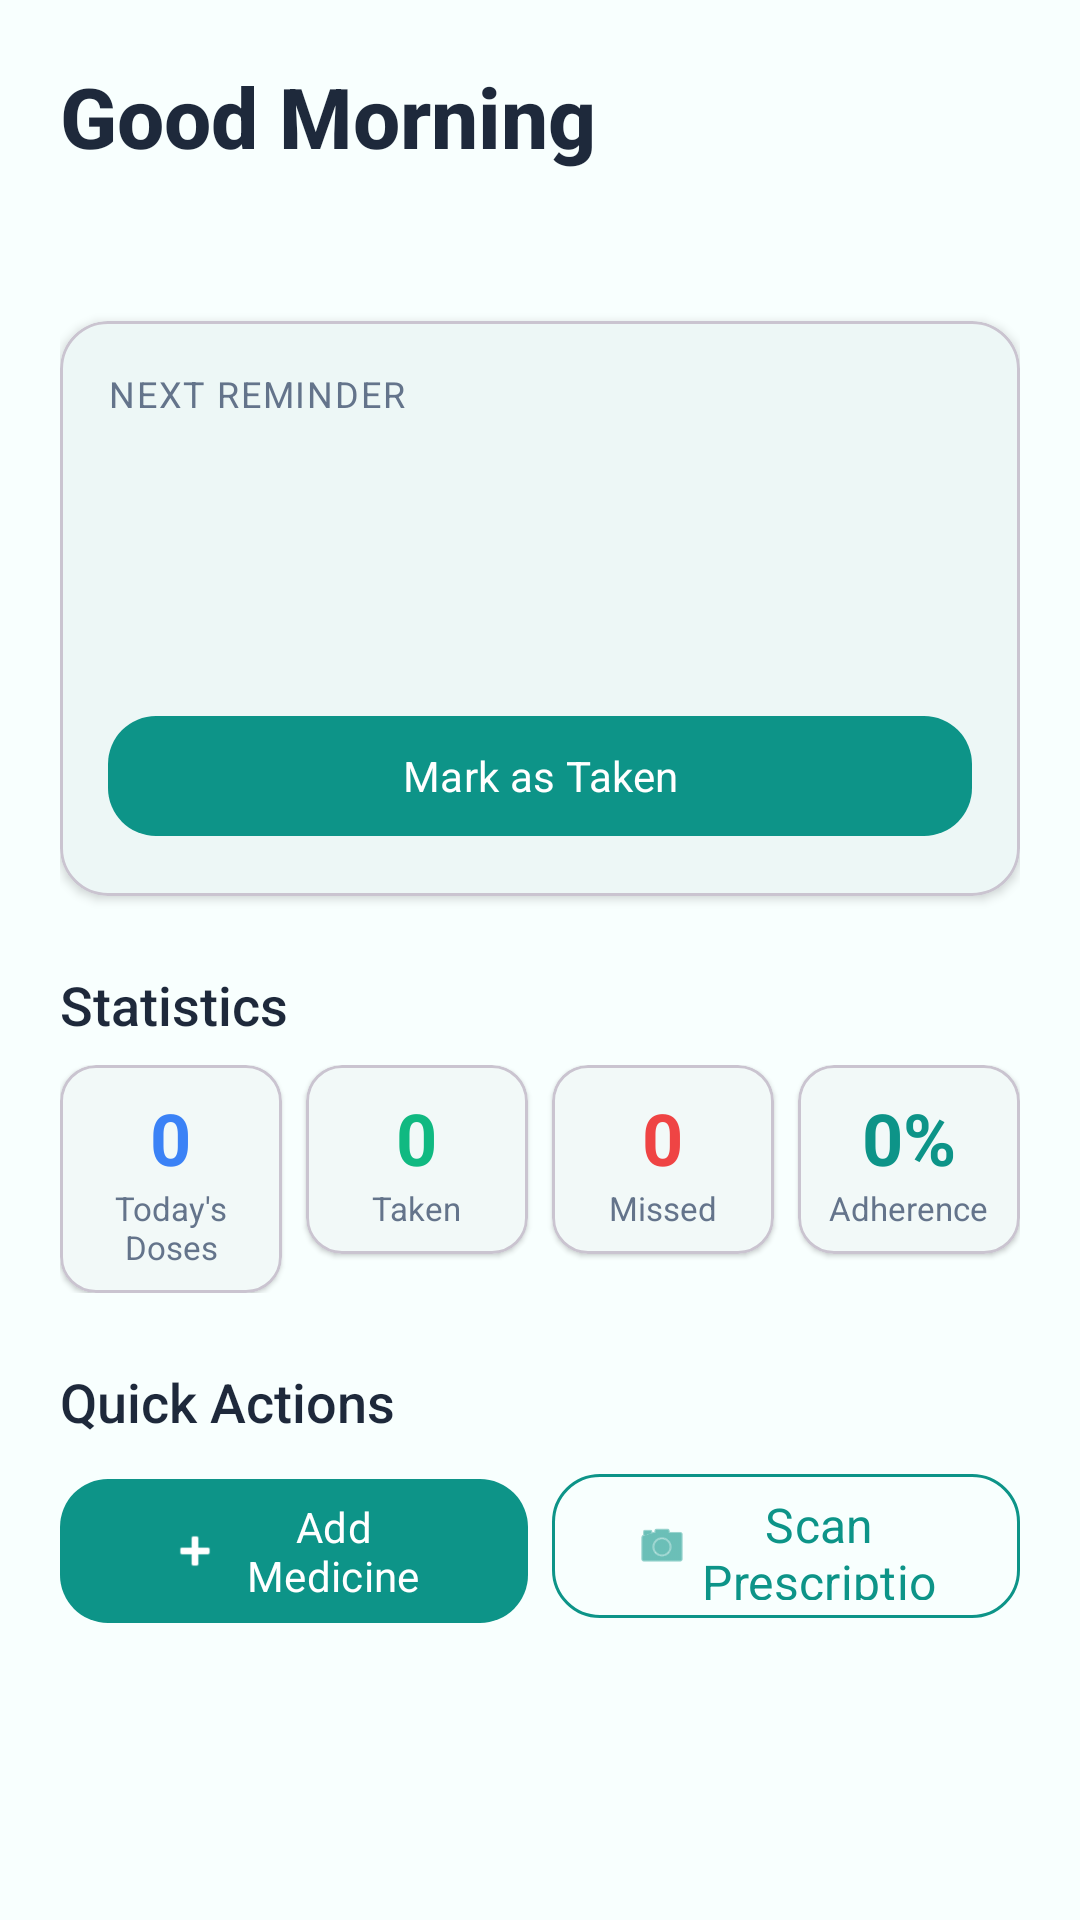

Reconstruct the res/layout file that produces this screen, plus the resources it refers to.
<!-- AndroidManifest.xml: application theme Theme.SmartMed -->
<!-- res/layout/fragment_home.xml -->
<?xml version="1.0" encoding="utf-8"?>
<ScrollView xmlns:android="http://schemas.android.com/apk/res/android"
    xmlns:app="http://schemas.android.com/apk/res-auto"
    android:layout_width="match_parent" android:layout_height="match_parent"
    android:background="@color/background">

    <LinearLayout android:layout_width="match_parent" android:layout_height="wrap_content"
        android:orientation="vertical" android:padding="@dimen/screen_margin">

        
        <TextView android:id="@+id/tvGreeting" android:layout_width="wrap_content" android:layout_height="wrap_content"
            style="@style/TextStyle.Heading1" android:text="Good Morning" />
        <TextView android:id="@+id/tvDate" android:layout_width="wrap_content" android:layout_height="wrap_content"
            style="@style/TextStyle.BodySecondary" android:layout_marginTop="@dimen/spacing_xs" />

        
        <com.google.android.material.card.MaterialCardView android:id="@+id/cardNextReminder"
            android:layout_width="match_parent" android:layout_height="wrap_content"
            android:layout_marginTop="@dimen/spacing_lg" app:cardCornerRadius="@dimen/corner_radius_large"
            app:cardElevation="@dimen/card_elevation" app:cardBackgroundColor="@color/card_background">
            <LinearLayout android:layout_width="match_parent" android:layout_height="wrap_content"
                android:orientation="vertical" android:padding="@dimen/card_padding">
                <TextView android:layout_width="wrap_content" android:layout_height="wrap_content"
                    android:text="@string/next_reminder" style="@style/TextStyle.Label" />
                <TextView android:id="@+id/tvNextMedicine" android:layout_width="wrap_content"
                    android:layout_height="wrap_content" android:layout_marginTop="@dimen/spacing_sm"
                    style="@style/TextStyle.Heading2" />
                <TextView android:id="@+id/tvNextDosage" android:layout_width="wrap_content"
                    android:layout_height="wrap_content" style="@style/TextStyle.BodySecondary" />
                <TextView android:id="@+id/tvNextTime" android:layout_width="wrap_content"
                    android:layout_height="wrap_content" android:layout_marginTop="@dimen/spacing_xs"
                    android:textColor="@color/primary" android:textSize="@dimen/text_heading3"
                    android:textStyle="bold" />
                <com.google.android.material.button.MaterialButton android:id="@+id/btnMarkTaken"
                    android:layout_width="match_parent" android:layout_height="wrap_content"
                    android:layout_marginTop="@dimen/spacing_sm" android:text="@string/mark_as_taken"
                    android:textAllCaps="false" android:focusable="true" android:clickable="true"
                    app:cornerRadius="@dimen/corner_radius_large" />
            </LinearLayout>
        </com.google.android.material.card.MaterialCardView>

        
        <TextView android:id="@+id/tvTodayRemindersHeader" android:layout_width="wrap_content" android:layout_height="wrap_content"
            android:layout_marginTop="@dimen/spacing_lg" android:text="All Today's Reminders"
            style="@style/TextStyle.Heading3" android:visibility="gone" />

        <androidx.recyclerview.widget.RecyclerView android:id="@+id/rvTodayReminders"
            android:layout_width="match_parent" android:layout_height="wrap_content"
            android:layout_marginTop="@dimen/spacing_sm" android:nestedScrollingEnabled="false"
            android:visibility="gone" />

        
        <TextView android:layout_width="wrap_content" android:layout_height="wrap_content"
            android:layout_marginTop="@dimen/spacing_lg" android:text="Statistics"
            style="@style/TextStyle.Heading3" />


        <LinearLayout android:layout_width="match_parent" android:layout_height="wrap_content"
            android:layout_marginTop="@dimen/spacing_sm" android:orientation="horizontal"
            android:weightSum="4">

            
            <com.google.android.material.card.MaterialCardView android:layout_width="0dp"
                android:layout_height="wrap_content" android:layout_weight="1"
                android:layout_marginEnd="@dimen/spacing_xs" app:cardCornerRadius="@dimen/corner_radius_medium"
                app:cardElevation="1dp">
                <LinearLayout android:layout_width="match_parent" android:layout_height="wrap_content"
                    android:orientation="vertical" android:padding="@dimen/spacing_sm" android:gravity="center">
                    <TextView android:id="@+id/tvTotalDoses" android:layout_width="wrap_content"
                        android:layout_height="wrap_content" android:text="0"
                        android:textSize="@dimen/stat_value_size" android:textStyle="bold"
                        android:textColor="@color/info" />
                    <TextView android:layout_width="wrap_content" android:layout_height="wrap_content"
                        android:text="@string/todays_doses" android:textSize="@dimen/text_small"
                        android:textColor="@color/text_secondary" android:gravity="center" />
                </LinearLayout>
            </com.google.android.material.card.MaterialCardView>

            
            <com.google.android.material.card.MaterialCardView android:layout_width="0dp"
                android:layout_height="wrap_content" android:layout_weight="1"
                android:layout_marginStart="@dimen/spacing_xs" android:layout_marginEnd="@dimen/spacing_xs"
                app:cardCornerRadius="@dimen/corner_radius_medium" app:cardElevation="1dp">
                <LinearLayout android:layout_width="match_parent" android:layout_height="wrap_content"
                    android:orientation="vertical" android:padding="@dimen/spacing_sm" android:gravity="center">
                    <TextView android:id="@+id/tvTaken" android:layout_width="wrap_content"
                        android:layout_height="wrap_content" android:text="0"
                        android:textSize="@dimen/stat_value_size" android:textStyle="bold"
                        android:textColor="@color/success" />
                    <TextView android:layout_width="wrap_content" android:layout_height="wrap_content"
                        android:text="@string/taken" android:textSize="@dimen/text_small"
                        android:textColor="@color/text_secondary" />
                </LinearLayout>
            </com.google.android.material.card.MaterialCardView>

            
            <com.google.android.material.card.MaterialCardView android:layout_width="0dp"
                android:layout_height="wrap_content" android:layout_weight="1"
                android:layout_marginStart="@dimen/spacing_xs" android:layout_marginEnd="@dimen/spacing_xs"
                app:cardCornerRadius="@dimen/corner_radius_medium" app:cardElevation="1dp">
                <LinearLayout android:layout_width="match_parent" android:layout_height="wrap_content"
                    android:orientation="vertical" android:padding="@dimen/spacing_sm" android:gravity="center">
                    <TextView android:id="@+id/tvMissed" android:layout_width="wrap_content"
                        android:layout_height="wrap_content" android:text="0"
                        android:textSize="@dimen/stat_value_size" android:textStyle="bold"
                        android:textColor="@color/error" />
                    <TextView android:layout_width="wrap_content" android:layout_height="wrap_content"
                        android:text="@string/missed" android:textSize="@dimen/text_small"
                        android:textColor="@color/text_secondary" />
                </LinearLayout>
            </com.google.android.material.card.MaterialCardView>

            
            <com.google.android.material.card.MaterialCardView android:layout_width="0dp"
                android:layout_height="wrap_content" android:layout_weight="1"
                android:layout_marginStart="@dimen/spacing_xs" app:cardCornerRadius="@dimen/corner_radius_medium"
                app:cardElevation="1dp">
                <LinearLayout android:layout_width="match_parent" android:layout_height="wrap_content"
                    android:orientation="vertical" android:padding="@dimen/spacing_sm" android:gravity="center">
                    <TextView android:id="@+id/tvAdherence" android:layout_width="wrap_content"
                        android:layout_height="wrap_content" android:text="0%"
                        android:textSize="@dimen/stat_value_size" android:textStyle="bold"
                        android:textColor="@color/primary" />
                    <TextView android:layout_width="wrap_content" android:layout_height="wrap_content"
                        android:text="@string/adherence" android:textSize="@dimen/text_small"
                        android:textColor="@color/text_secondary" />
                </LinearLayout>
            </com.google.android.material.card.MaterialCardView>
        </LinearLayout>

        
        <TextView android:layout_width="wrap_content" android:layout_height="wrap_content"
            android:layout_marginTop="@dimen/spacing_lg" android:text="Quick Actions"
            style="@style/TextStyle.Heading3" />

        <LinearLayout android:layout_width="match_parent" android:layout_height="wrap_content"
            android:layout_marginTop="@dimen/spacing_sm" android:orientation="horizontal"
            android:weightSum="2">

            <com.google.android.material.button.MaterialButton android:id="@+id/btnAddMedicine"
                android:layout_width="0dp" android:layout_height="@dimen/button_height"
                android:layout_weight="1" android:layout_marginEnd="@dimen/spacing_xs"
                android:text="@string/add_medicine" android:textAllCaps="false"
                app:cornerRadius="@dimen/corner_radius_large"
                app:icon="@android:drawable/ic_input_add" app:iconGravity="textStart" />

            <com.google.android.material.button.MaterialButton android:id="@+id/btnScanPrescription"
                android:layout_width="0dp" android:layout_height="@dimen/button_height"
                android:layout_weight="1" android:layout_marginStart="@dimen/spacing_xs"
                android:text="@string/scan_prescription" android:textAllCaps="false"
                style="@style/Widget.SmartMed.Button.Secondary"
                app:cornerRadius="@dimen/corner_radius_large"
                app:icon="@android:drawable/ic_menu_camera" app:iconGravity="textStart" />
        </LinearLayout>

        
        <ProgressBar android:id="@+id/progressBar" android:layout_width="wrap_content"
            android:layout_height="wrap_content" android:layout_gravity="center"
            android:layout_marginTop="@dimen/spacing_lg" android:visibility="gone" />

    </LinearLayout>
</ScrollView>
<!-- resources referenced by this layout -->
<resources>
  <color name="background">#FFF8FFFE</color>
  <color name="card_background">#FFFFFFFF</color>
  <color name="error">#FFEF4444</color>
  <color name="info">#FF3B82F6</color>
  <color name="primary">#FF0D9488</color>
  <color name="success">#FF10B981</color>
  <color name="text_secondary">#FF64748B</color>
  <dimen name="button_height">56dp</dimen>
  <dimen name="card_elevation">2dp</dimen>
  <dimen name="card_padding">16dp</dimen>
  <dimen name="corner_radius_large">16dp</dimen>
  <dimen name="corner_radius_medium">12dp</dimen>
  <dimen name="screen_margin">20dp</dimen>
  <dimen name="spacing_lg">24dp</dimen>
  <dimen name="spacing_sm">8dp</dimen>
  <dimen name="spacing_xs">4dp</dimen>
  <dimen name="stat_value_size">24sp</dimen>
  <dimen name="text_heading3">18sp</dimen>
  <dimen name="text_small">11sp</dimen>
  <string name="add_medicine">Add Medicine</string>
  <string name="adherence">Adherence</string>
  <string name="mark_as_taken">Mark as Taken</string>
  <string name="missed">Missed</string>
  <string name="next_reminder">Next Reminder</string>
  <string name="scan_prescription">Scan Prescription</string>
  <string name="taken">Taken</string>
  <string name="todays_doses">Today\'s Doses</string>
  <style name="TextStyle.BodySecondary">
          <item name="android:textSize">@dimen/text_body</item>
          <item name="android:textColor">@color/text_secondary</item>
      </style>
  <style name="TextStyle.Heading1">
          <item name="android:textSize">@dimen/text_heading1</item>
          <item name="android:textColor">@color/text_primary</item>
          <item name="android:fontFamily">sans-serif-medium</item>
          <item name="android:textStyle">bold</item>
      </style>
  <style name="TextStyle.Heading2">
          <item name="android:textSize">@dimen/text_heading2</item>
          <item name="android:textColor">@color/text_primary</item>
          <item name="android:fontFamily">sans-serif-medium</item>
      </style>
  <style name="TextStyle.Heading3">
          <item name="android:textSize">@dimen/text_heading3</item>
          <item name="android:textColor">@color/text_primary</item>
          <item name="android:fontFamily">sans-serif-medium</item>
      </style>
  <style name="TextStyle.Label">
          <item name="android:textSize">@dimen/text_label</item>
          <item name="android:textColor">@color/text_secondary</item>
          <item name="android:textAllCaps">true</item>
          <item name="android:letterSpacing">0.05</item>
      </style>
  <style name="Widget.SmartMed.Button.Secondary" parent="Widget.Material3.Button.OutlinedButton">
          <item name="android:textSize">@dimen/text_button</item>
          <item name="android:textAllCaps">false</item>
          <item name="cornerRadius">@dimen/corner_radius_large</item>
          <item name="android:minHeight">@dimen/button_height</item>
          <item name="strokeColor">@color/primary</item>
          <item name="android:textColor">@color/primary</item>
      </style>
  <dimen name="text_body">16sp</dimen>
  <dimen name="text_heading1">28sp</dimen>
  <color name="text_primary">#FF1E293B</color>
  <dimen name="text_heading2">22sp</dimen>
  <dimen name="text_label">12sp</dimen>
  <dimen name="text_button">16sp</dimen>
  <color name="primary_dark">#FF0F766E</color>
  <color name="primary_container">#FFE6FAF8</color>
  <color name="on_primary">#FFFFFFFF</color>
  <color name="secondary">#FF6366F1</color>
  <color name="secondary_container">#FFEEF2FF</color>
  <color name="surface">#FFFFFFFF</color>
  <color name="text_hint">#FF94A3B8</color>
</resources>
